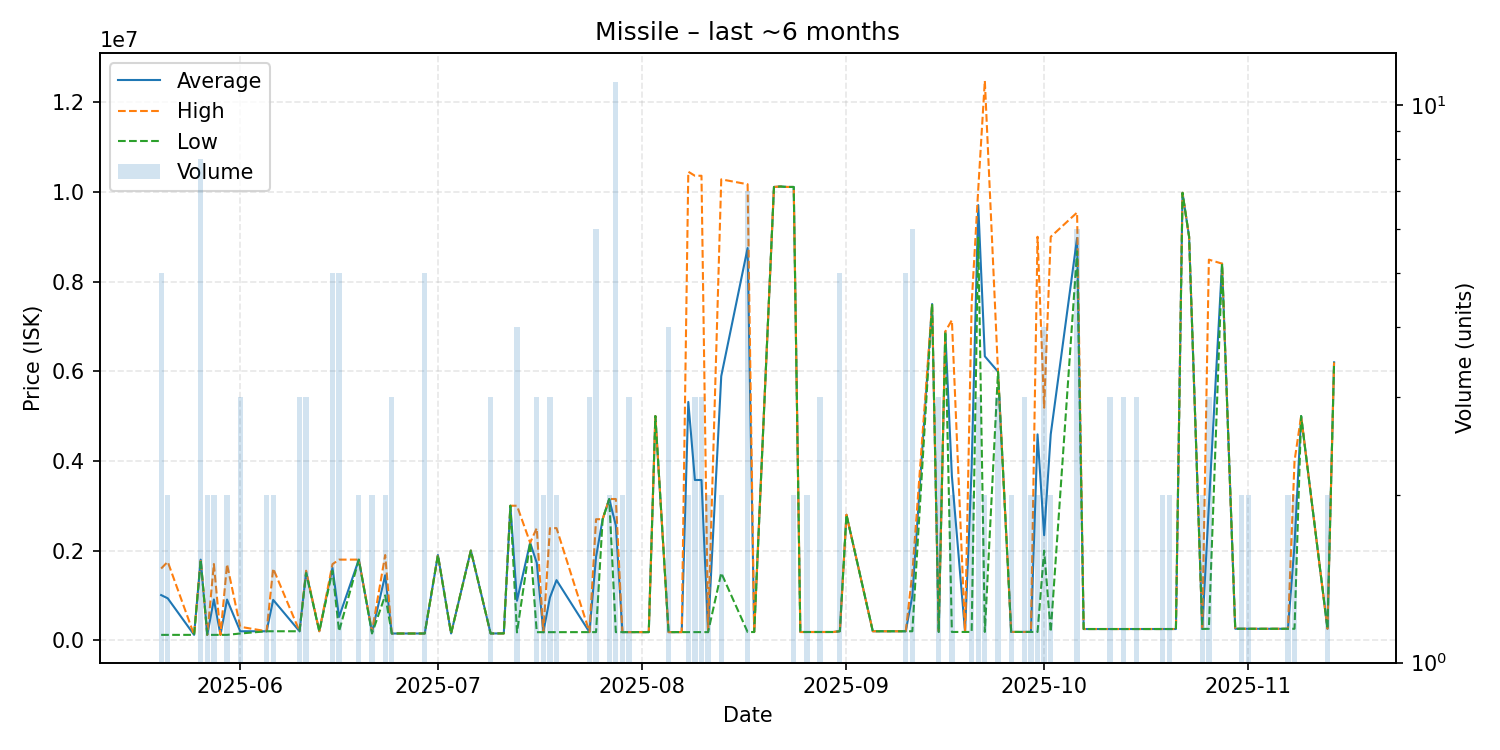

The data file committed next to this chart (first rows):
date, average, highest, lowest, order_count, volume
2025-05-20, 1007200, 1599000, 119500, 2, 5
2025-05-21, 934750, 1750000, 119500, 2, 2
2025-05-25, 119600, 119600, 119600, 1, 1
2025-05-26, 1798000, 1798000, 1798000, 4, 8
2025-05-27, 119600, 119600, 119600, 2, 2
2025-05-28, 909800, 1700000, 119600, 2, 2
2025-05-29, 119600, 119600, 119600, 1, 1
2025-05-30, 907300, 1695000, 119600, 2, 2
2025-06-01, 200067, 300000, 150100, 3, 3
2025-06-05, 200100, 200100, 200100, 2, 2
2025-06-06, 900050, 1600000, 200100, 2, 2
2025-06-10, 200100, 200100, 200100, 3, 3
2025-06-11, 1516667, 1550000, 1500000, 2, 3
2025-06-13, 200100, 200100, 200100, 1, 1
2025-06-15, 1616600, 1696500, 1550000, 5, 5
2025-06-16, 519680, 1798000, 200100, 2, 5
2025-06-19, 1798000, 1798000, 1798000, 2, 2
2025-06-21, 175050, 200100, 150000, 2, 2
2025-06-23, 1450000, 1900000, 1000000, 2, 2
2025-06-24, 150000, 150000, 150000, 2, 3
2025-06-29, 150600, 151000, 150000, 2, 5
2025-07-01, 1900000, 1900000, 1900000, 1, 1
2025-07-03, 151000, 151000, 151000, 1, 1
2025-07-06, 2000000, 2000000, 2000000, 1, 1
2025-07-09, 151000, 151000, 151000, 2, 3
2025-07-11, 152000, 152000, 152000, 1, 1
2025-07-12, 3000000, 3000000, 3000000, 1, 1
2025-07-13, 881250, 3000000, 175000, 2, 4
2025-07-15, 2175000, 2175000, 2175000, 1, 1
2025-07-16, 1726667, 2500000, 180000, 3, 3
2025-07-17, 180000, 180000, 180000, 2, 2
2025-07-18, 953333, 2500000, 180000, 2, 3
2025-07-19, 1340000, 2500000, 180000, 2, 2
2025-07-24, 181000, 181000, 181000, 3, 3
2025-07-25, 1859500, 2699000, 181000, 6, 6
2025-07-26, 2700000, 2700000, 2700000, 1, 1
2025-07-27, 3150000, 3150000, 3150000, 1, 2
2025-07-28, 2562182, 3150000, 181000, 8, 11
2025-07-29, 181000, 181000, 181000, 2, 2
2025-07-30, 181000, 181000, 181000, 2, 3
2025-07-31, 181000, 181000, 181000, 1, 1
2025-08-02, 181000, 181000, 181000, 1, 1
2025-08-03, 5000000, 5000000, 5000000, 1, 1
2025-08-05, 181000, 181000, 181000, 1, 4
2025-08-07, 181000, 181000, 181000, 1, 1
2025-08-08, 5315500, 10450000, 181000, 2, 2
2025-08-09, 3574000, 10360000, 181000, 3, 3
2025-08-10, 3574000, 10360000, 181000, 3, 3
2025-08-11, 181000, 181000, 181000, 2, 2
2025-08-13, 5890500, 10280000, 1501000, 2, 2
2025-08-17, 8747571, 10170000, 183000, 5, 7
2025-08-18, 183200, 183200, 183200, 1, 1
2025-08-21, 10110000, 10110000, 10110000, 1, 1
2025-08-22, 10120000, 10120000, 10120000, 1, 1
2025-08-23, 10110000, 10110000, 10110000, 1, 1
2025-08-24, 10110000, 10110000, 10110000, 2, 2
2025-08-25, 183500, 183500, 183500, 1, 1
2025-08-26, 183500, 183500, 183500, 2, 2
2025-08-27, 183600, 183600, 183600, 1, 1
2025-08-28, 183700, 183700, 183700, 3, 3
... 45 more rows
